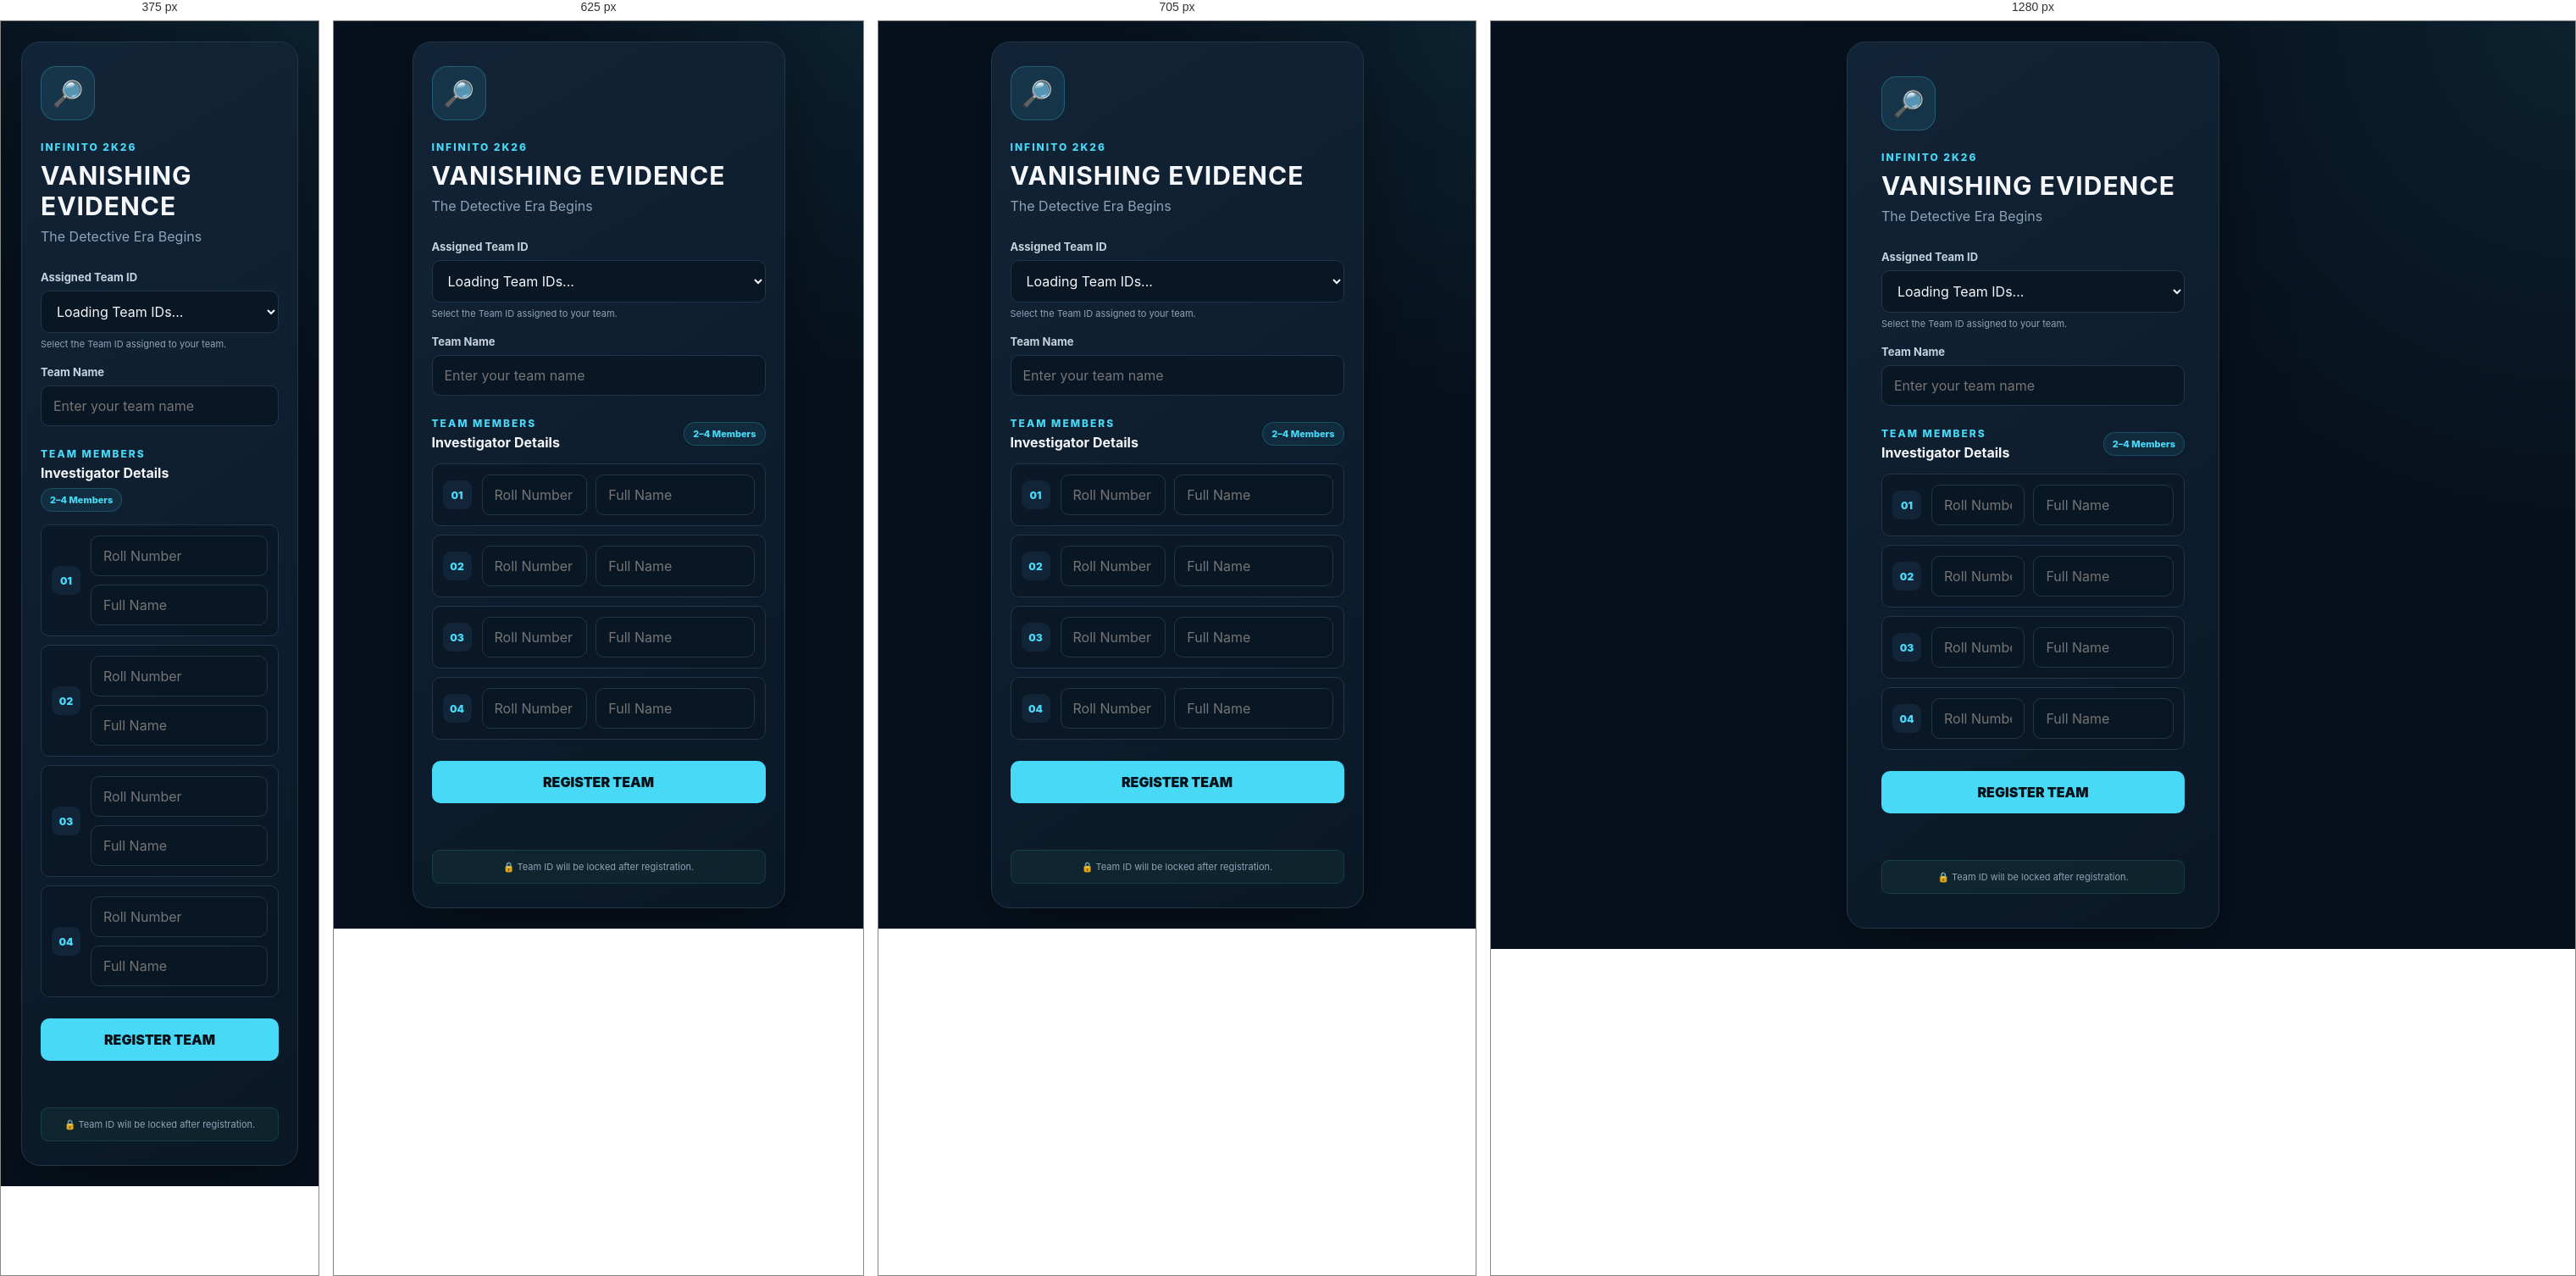
Rendered at 375 px, 625 px, 705 px and 1280 px, left to right.

<!-- file: index.html -->
<!DOCTYPE html>
<html lang="en">

<head>

    <meta charset="UTF-8">

    <meta
        name="viewport"
        content="width=device-width, initial-scale=1.0"
    >

    <title>Vanishing Evidence | Registration</title>

    <link
        rel="stylesheet"
        href="/css/style.css"
    >

</head>

<body>

    <main class="center-screen">

        <div class="login-card">

            <div class="brand-icon">
                🔎
            </div>

            <p class="eyebrow">
                INFINITO 2K26
            </p>

            <h1>
                VANISHING EVIDENCE
            </h1>

            <p class="muted">
                The Detective Era Begins
            </p>


            <form id="registrationForm">

                <!-- TEAM ID -->

                <div class="form-group">

                    <label>
                        Assigned Team ID
                    </label>

                    <select
                        id="teamId"
                        required
                    >

                        <option value="">
                            Loading Team IDs...
                        </option>

                    </select>

                    <small class="field-help">
                        Select the Team ID assigned to your team.
                    </small>

                </div>


                <!-- TEAM NAME -->

                <div class="form-group">

                    <label>
                        Team Name
                    </label>

                    <input
                        type="text"
                        id="teamName"
                        placeholder="Enter your team name"
                        maxlength="40"
                        required
                    >

                </div>


                <!-- MEMBERS -->

                <div class="members-heading">

                    <div>

                        <p class="eyebrow">
                            TEAM MEMBERS
                        </p>

                        <h3>
                            Investigator Details
                        </h3>

                    </div>

                    <span class="member-limit">
                        2–4 Members
                    </span>

                </div>


                <!-- MEMBER 1 -->

                <div class="member-card">

                    <div class="member-number">
                        01
                    </div>

                    <div class="member-fields">

                        <input
                            type="text"
                            class="roll-number"
                            placeholder="Roll Number"
                            required
                        >

                        <input
                            type="text"
                            class="member-name"
                            placeholder="Full Name"
                            required
                        >

                    </div>

                </div>


                <!-- MEMBER 2 -->

                <div class="member-card">

                    <div class="member-number">
                        02
                    </div>

                    <div class="member-fields">

                        <input
                            type="text"
                            class="roll-number"
                            placeholder="Roll Number"
                            required
                        >

                        <input
                            type="text"
                            class="member-name"
                            placeholder="Full Name"
                            required
                        >

                    </div>

                </div>


                <!-- MEMBER 3 -->

                <div
                    class="member-card"
                    id="member3"
                >

                    <div class="member-number">
                        03
                    </div>

                    <div class="member-fields">

                        <input
                            type="text"
                            class="roll-number"
                            placeholder="Roll Number"
                        >

                        <input
                            type="text"
                            class="member-name"
                            placeholder="Full Name"
                        >

                    </div>

                </div>


                <!-- MEMBER 4 -->

                <div
                    class="member-card"
                    id="member4"
                >

                    <div class="member-number">
                        04
                    </div>

                    <div class="member-fields">

                        <input
                            type="text"
                            class="roll-number"
                            placeholder="Roll Number"
                        >

                        <input
                            type="text"
                            class="member-name"
                            placeholder="Full Name"
                        >

                    </div>

                </div>


                <button
                    type="submit"
                    class="primary-button register-button"
                >
                    REGISTER TEAM
                </button>


                <p
                    id="registrationMessage"
                    class="message"
                ></p>

            </form>


            <div class="registration-note">

                🔒 Team ID will be locked after registration.

            </div>

        </div>

    </main>


    <script src="/js/player.js"></script>

</body>

</html>

/* @media block from css/style.css */
@media (max-width: 760px) {

    .topbar {
        align-items:
            flex-start;

        flex-direction:
            column;

        gap:
            15px;
    }

    .control-card {
        flex-direction:
            column;

        align-items:
            flex-start;
    }

    .section-heading {
        flex-direction:
            column;

        align-items:
            flex-start;
    }

    .question-card {
        flex-direction:
            column;

        align-items:
            flex-start;
    }

    .question-actions {
        width:
            100%;
    }

    .question-actions button {
        flex:
            1;
    }

    .options-grid,
    .form-row {
        grid-template-columns:
            1fr;
    }

    .round-tabs {
        overflow-x:
            auto;
    }

    .login-card {
        padding:
            28px 22px;
    }
}

/* @media block from css/style.css */
@media (max-width: 600px) {

    .member-fields {
        grid-template-columns:
            1fr;
    }

    .members-heading {
        align-items:
            flex-start;

        flex-direction:
            column;

        gap: 8px;
    }

}

/* @media block from css/style.css */
@media (max-width: 600px) {

    .member-fields {
        grid-template-columns: 1fr;
    }

    .members-heading {
        align-items: flex-start;
        flex-direction: column;
        gap: 8px;
    }

}

/* @media block from css/style.css */
@media (max-width: 650px) {

    .player-header {
        padding: 15px 18px;
    }

    .player-event-title {
        font-size: 16px;
    }

    .player-subtitle {
        font-size: 8px;
    }

    .player-team-info span:first-child {
        font-size: 15px;
    }

    .player-team-info span:last-child {
        font-size: 11px;
        max-width: 100px;
        overflow: hidden;
        text-overflow: ellipsis;
    }

    .options-container {
        grid-template-columns: 1fr;
    }

    .question-box {
        padding: 22px;
    }

    .answer-option {
        min-height: 65px;
    }

    .round-information {
        margin-top: 15px;
    }

    .timer {
        font-size: 38px;
    }
}

/* @media block from css/style.css */
@media (max-width: 650px) {

    .quiz-control-header {
        flex-direction: column;

        align-items: flex-start;
    }


    .quiz-round-controls {
        grid-template-columns: 1fr;
    }

}